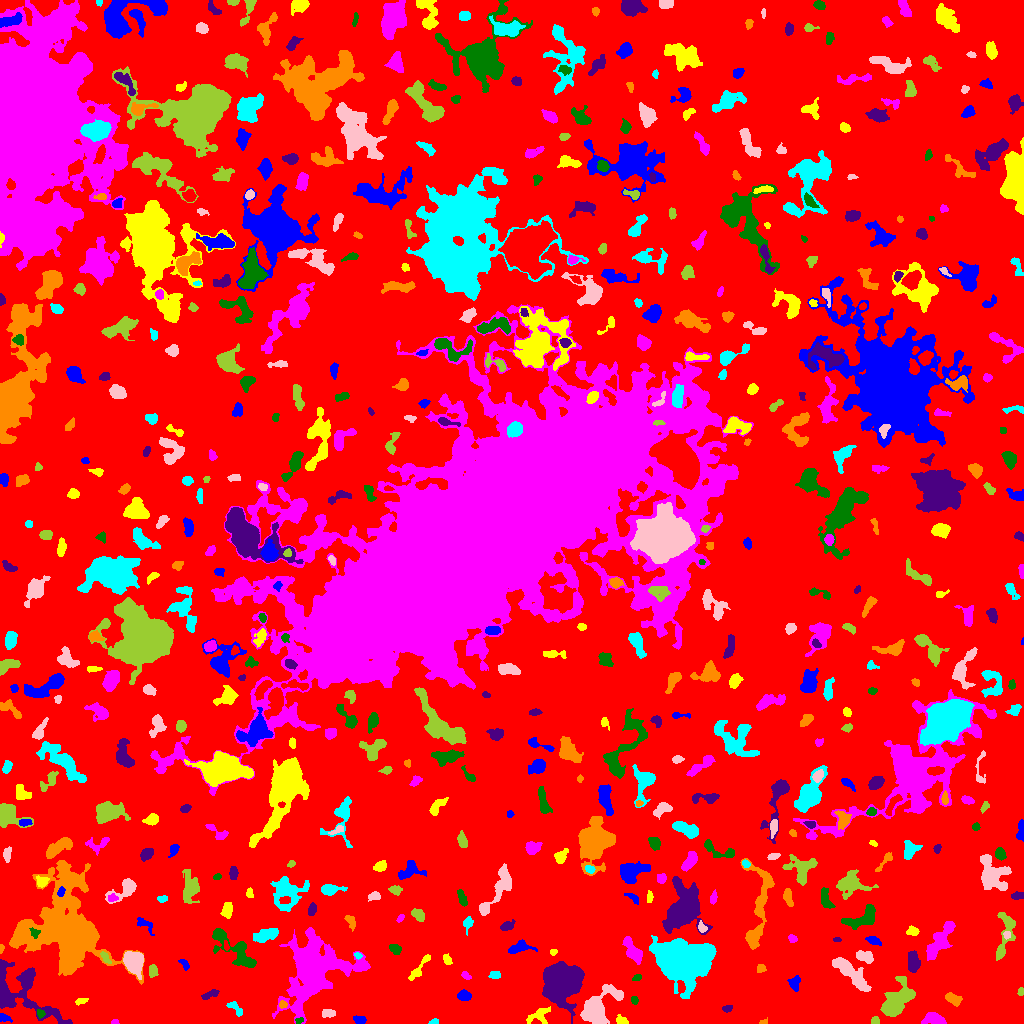

Source data for this figure (header and first rows):
ID, X, Y, A, B, theta, total_flux, mu_max, mu_median, mu_mean, R_fwhm, R_e, R10, R90, x_start, x_end, y_start, y_end, area, greylevel
0, 513.9, 507.6, 301.9, 298.1, 1.067, 1684259, 16.0, 2.0, 2.271, 46.89, 225.9, 85.73, 361.9, 0, 1023, 0, 1023, 741778, 2.271
1, 3.748, 5.702, 3.138, 1.736, -0.2944, 242.0, 6.0, 2.0, 2.881, 3.613, 2.706, 1.128, 4.334, 0, 12, 1, 10, 84, 11.88
2, 539.7, 8.919, 6.437, 3.643, 0.4915, 540.0, 7.0, 2.0, 2.466, 3.989, 4.478, 1.693, 7.136, 526, 550, 0, 17, 219, 8.466
3, 114.6, 1.247, 1.842, 1.163, 0.06413, 97.0, 5.0, 3.0, 2.622, 2.459, 1.784, 0.5642, 2.764, 111, 119, 0, 4, 37, 9.622
4, 299.1, 2.957, 2.138, 1.254, 0.2899, 116.0, 5.0, 2.5, 2.417, 2.764, 2.034, 0.7979, 3.192, 295, 303, 0, 6, 48, 11.42
5, 561.5, 41.96, 7.947, 7.588, 1.309, 31279, 85.0, 13.0, 21.39, 8.992, 9.132, 3.523, 16.12, 542, 584, 0, 62, 1462, 25.39
6, 763.1, 1.311, 2.111, 1.182, 0.2136, 106.0, 6.0, 2.0, 2.65, 2.394, 1.784, 0.5642, 2.877, 759, 767, 0, 6, 40, 8.65
7, 433.2, 1.605, 2.404, 1.145, 0.2318, 81.0, 4.0, 2.0, 1.653, 3.038, 2.111, 0.7979, 3.141, 428, 438, 0, 5, 49, 7.653
8, 327.3, 10.2, 3.456, 1.807, 0.06274, 193.0, 4.0, 2.0, 1.787, 4.478, 3.038, 1.128, 4.687, 322, 335, 6, 14, 108, 7.787
9, 875.3, 2.759, 1.997, 1.92, -0.5487, 232.0, 7.0, 4.0, 3.683, 3.241, 2.523, 0.9772, 3.827, 871, 879, 0, 7, 63, 8.683
10, 133.4, 3.224, 2.954, 1.955, 0.1229, 317.0, 7.0, 3.0, 3.522, 3.7, 2.877, 1.128, 4.583, 128, 143, 0, 7, 90, 8.522
11, 359.4, 3.689, 3.201, 1.911, -0.1511, 286.0, 5.0, 3.0, 2.948, 4.37, 3.241, 1.262, 4.918, 353, 366, 0, 8, 97, 7.948
12, 620.1, 3.051, 2.416, 1.612, -0.3727, 98.0, 4.0, 1.0, 1.077, 2.985, 2.257, 0.7979, 3.785, 616, 628, 0, 9, 91, 7.077
13, 935.3, 4.459, 4.543, 2.228, -0.3936, 778.0, 9.0, 4.0, 3.473, 5.557, 4.146, 1.693, 6.18, 921, 946, 0, 11, 224, 9.473
14, 40.47, 9.555, 2.092, 1.775, -0.9268, 128.0, 5.0, 2.0, 2.0, 2.523, 2.326, 0.7979, 3.827, 37, 45, 5, 14, 64, 12.0
15, 727.3, 15.15, 2.209, 1.449, 0.1555, 163.0, 6.0, 2.0, 2.433, 3.141, 2.257, 0.7979, 3.523, 722, 732, 11, 18, 67, 8.433
16, 282.8, 18.89, 1.99, 1.833, 0.05363, 149.0, 4.0, 3.0, 2.483, 3.785, 2.523, 0.9772, 3.742, 279, 287, 15, 23, 60, 10.48
17, 235.1, 15.02, 5.328, 2.176, -0.727, 240.0, 4.0, 2.0, 1.92, 5.171, 3.7, 1.493, 5.585, 226, 242, 7, 22, 125, 6.92
18, 596.4, 13.65, 9.985, 5.62, 0.8681, 6202, 29.0, 5.0, 7.901, 6.979, 6.887, 2.706, 12.22, 580, 623, 0, 39, 785, 14.9
19, 894.4, 19.19, 8.904, 4.715, 0.9565, 4732, 30.0, 3.0, 6.572, 5.917, 5.944, 2.257, 11.81, 880, 915, 7, 47, 720, 11.57
20, 384.9, 14.2, 9.149, 6.226, 0.1291, 3093, 12.0, 5.0, 4.803, 8.921, 7.899, 3.09, 12.28, 372, 405, 0, 29, 644, 9.803
21, 464.3, 27.78, 3.238, 2.289, -0.05001, 459.0, 7.0, 4.0, 3.451, 4.72, 3.568, 1.382, 5.412, 457, 471, 23, 34, 133, 8.451
22, 80.9, 22.19, 2.854, 1.198, 0.1903, 154.0, 6.0, 1.0, 2.11, 2.877, 2.185, 0.7979, 3.827, 75, 88, 18, 25, 73, 9.11
23, 312.6, 54.42, 16.66, 12.23, 1.005, 25674, 52.0, 5.0, 8.7, 8.292, 12.63, 4.146, 24.96, 272, 370, 0, 96, 2951, 12.7
24, 634.2, 23.24, 1.997, 1.68, -1.324, 159.0, 6.0, 3.0, 2.741, 3.141, 2.326, 0.7979, 3.656, 631, 638, 19, 27, 58, 7.741
25, 209.6, 28.83, 4.918, 1.654, 0.387, 286.0, 6.0, 2.0, 2.444, 3.989, 3.338, 1.262, 5.232, 201, 219, 24, 34, 117, 7.444
26, 953.1, 24.48, 4.058, 2.268, -0.4483, 709.0, 11.0, 4.0, 4.431, 4.26, 3.868, 1.382, 5.997, 945, 962, 17, 31, 160, 11.43
27, 682, 62.21, 12.92, 9.311, -0.2239, 33492, 44.0, 11.0, 14.49, 13.89, 13, 5.171, 21.83, 649, 716, 25, 88, 2312, 18.49
28, 849.5, 51.21, 11.89, 3.326, -0.7389, 2954, 14.0, 5.0, 5.342, 7.569, 7.181, 2.764, 11.58, 832, 871, 32, 66, 553, 9.342
29, 1020, 31.53, 2.025, 1.309, 1.417, 138.0, 7.0, 2.0, 2.816, 2.257, 2.034, 0.7979, 3.29, 1017, 1023, 28, 36, 49, 7.816
30, 960.3, 45.14, 6.931, 4.139, -0.1969, 2401, 13.0, 5.0, 6.094, 6.652, 6.283, 2.459, 9.997, 943, 973, 32, 55, 394, 9.094
31, 794.5, 40.75, 3.445, 2.246, 1.325, 237.0, 4.0, 1.5, 1.693, 4.72, 3.338, 1.262, 5.323, 787, 800, 32, 48, 140, 7.693
32, 418.7, 54.46, 9.163, 2.02, 0.9195, 414.0, 5.0, 2.0, 2.214, 4.754, 4.37, 1.693, 6.676, 408, 430, 43, 69, 187, 7.214
33, 466, 47.67, 2.736, 1.6, -0.5513, 142.0, 4.0, 2.0, 2.152, 3.868, 2.646, 0.9772, 3.989, 461, 471, 44, 52, 66, 7.152
34, 637.2, 45.77, 2.353, 1.584, 0.4222, 133.0, 5.0, 2.0, 2.333, 2.585, 2.394, 0.7979, 3.7, 632, 641, 43, 49, 57, 7.333
35, 17.33, 32.72, 20.56, 11.21, -0.6438, 6085, 18.0, 4.0, 4.845, 7.777, 9.982, 3.523, 16.98, 0, 72, 0, 64, 1256, 10.84
36, 761.1, 54.86, 1.994, 1.833, -0.3776, 201.0, 6.0, 3.0, 2.753, 3.432, 2.394, 0.9772, 3.785, 757, 766, 51, 59, 73, 8.753
37, 494.8, 48.47, 2.65, 1.91, -0.009445, 326.0, 7.0, 4.0, 3.835, 3.785, 2.932, 1.128, 4.478, 488, 500, 45, 52, 85, 8.835
38, 133.7, 61.98, 5.188, 3.983, -1.148, 3973, 28.0, 8.0, 9.81, 6.103, 5.557, 2.185, 9.219, 123, 143, 44, 72, 405, 16.81
39, 152.4, 52.35, 3.352, 1.854, -1.496, 204.0, 5.0, 2.0, 1.925, 3.478, 3.038, 1.128, 4.72, 149, 158, 46, 59, 106, 7.925
40, 263.7, 51.89, 2.907, 2.129, -1.532, 384.0, 9.0, 4.0, 4.129, 3.7, 2.932, 1.128, 4.687, 259, 269, 47, 62, 93, 10.13
41, 184.5, 59.16, 3.488, 1.778, -0.8809, 189.0, 5.0, 2.0, 2.362, 3.241, 2.932, 1.128, 4.478, 178, 189, 53, 64, 80, 7.362
42, 446.8, 64.11, 2.388, 1.599, -0.9105, 156.0, 6.0, 2.0, 1.88, 2.821, 2.326, 0.7979, 3.868, 443, 452, 59, 70, 83, 7.88
43, 633.7, 71.61, 7.718, 2.658, -0.9843, 1077, 11.0, 3.0, 3.578, 4.068, 5.078, 1.871, 8.215, 622, 642, 59, 87, 301, 9.578
44, 395.3, 74.47, 2.912, 2.215, -0.6122, 417.0, 8.0, 3.0, 3.757, 3.989, 3.241, 1.262, 5.171, 389, 401, 69, 79, 111, 8.757
45, 913.2, 60.83, 4.833, 2.837, -1.499, 1138, 11.0, 5.0, 4.948, 5.015, 4.687, 1.784, 7.378, 908, 920, 51, 73, 230, 9.948
46, 1.049, 74.99, 2.178, 1.002, 1.477, 103.0, 6.0, 3.0, 2.711, 2.523, 1.784, 0.5642, 2.821, 0, 4, 70, 79, 38, 11.71
47, 357.7, 68.08, 1.777, 1.33, -0.3795, 122.0, 7.0, 2.0, 2.596, 1.871, 1.784, 0.5642, 3.241, 354, 362, 64, 71, 47, 10.6
48, 863.7, 67.32, 4.359, 2.501, -0.3201, 581.0, 8.0, 3.0, 3.246, 4.918, 4.068, 1.493, 6.358, 856, 873, 60, 73, 179, 9.246
49, 105.5, 65.38, 3.626, 1.57, -0.9555, 247.0, 6.0, 3.0, 2.872, 3.949, 2.932, 1.128, 4.549, 100, 111, 60, 72, 86, 12.87
50, 225.9, 77.5, 2.348, 1.278, -1.353, 109.0, 4.0, 2.0, 2.224, 3.192, 2.185, 0.7979, 3.432, 224, 229, 73, 83, 49, 10.22
51, 520.2, 76.07, 6.006, 2.754, 0.1662, 682.0, 8.0, 3.0, 3.232, 4.983, 4.297, 1.596, 7.001, 508, 537, 70, 84, 211, 8.232
52, 553, 71.43, 1.654, 1.547, 0.3, 123.0, 6.0, 2.0, 2.733, 2.523, 1.954, 0.7979, 3.192, 550, 557, 68, 74, 45, 8.733
53, 940.1, 83.25, 11.51, 3.671, 0.996, 1562, 8.0, 3.0, 2.981, 7.421, 7.203, 2.764, 11.26, 926, 955, 63, 102, 524, 7.981
54, 235.5, 73.52, 15.2, 5.088, -0.7137, 2140, 9.0, 3.0, 3.441, 7.313, 7.356, 2.821, 12.03, 212, 256, 56, 95, 622, 8.441
55, 836.6, 83.76, 2.023, 1.033, -0.01081, 86.0, 4.0, 2.0, 2.263, 2.821, 1.784, 0.7979, 2.932, 833, 841, 82, 86, 38, 8.263
56, 753.6, 86.13, 4.55, 2.649, 1.029, 715.0, 9.0, 4.0, 3.929, 4.514, 4.146, 1.596, 6.58, 747, 761, 76, 97, 182, 10.93
57, 264.7, 88.41, 6.971, 2.69, 0.3105, 1045, 8.0, 4.0, 3.759, 6.84, 5.323, 2.034, 8.215, 253, 278, 81, 95, 278, 8.759
58, 1007, 89.15, 1.722, 1.56, 1.139, 113.0, 6.0, 2.0, 2.093, 2.257, 1.954, 0.5642, 3.385, 1003, 1010, 84, 92, 54, 11.09
59, 1005, 86.87, 14.63, 3.822, 1.348, 1273, 9.0, 3.0, 3.12, 5.202, 5.917, 2.257, 9.723, 996, 1015, 63, 111, 408, 8.12
... 556 more rows
